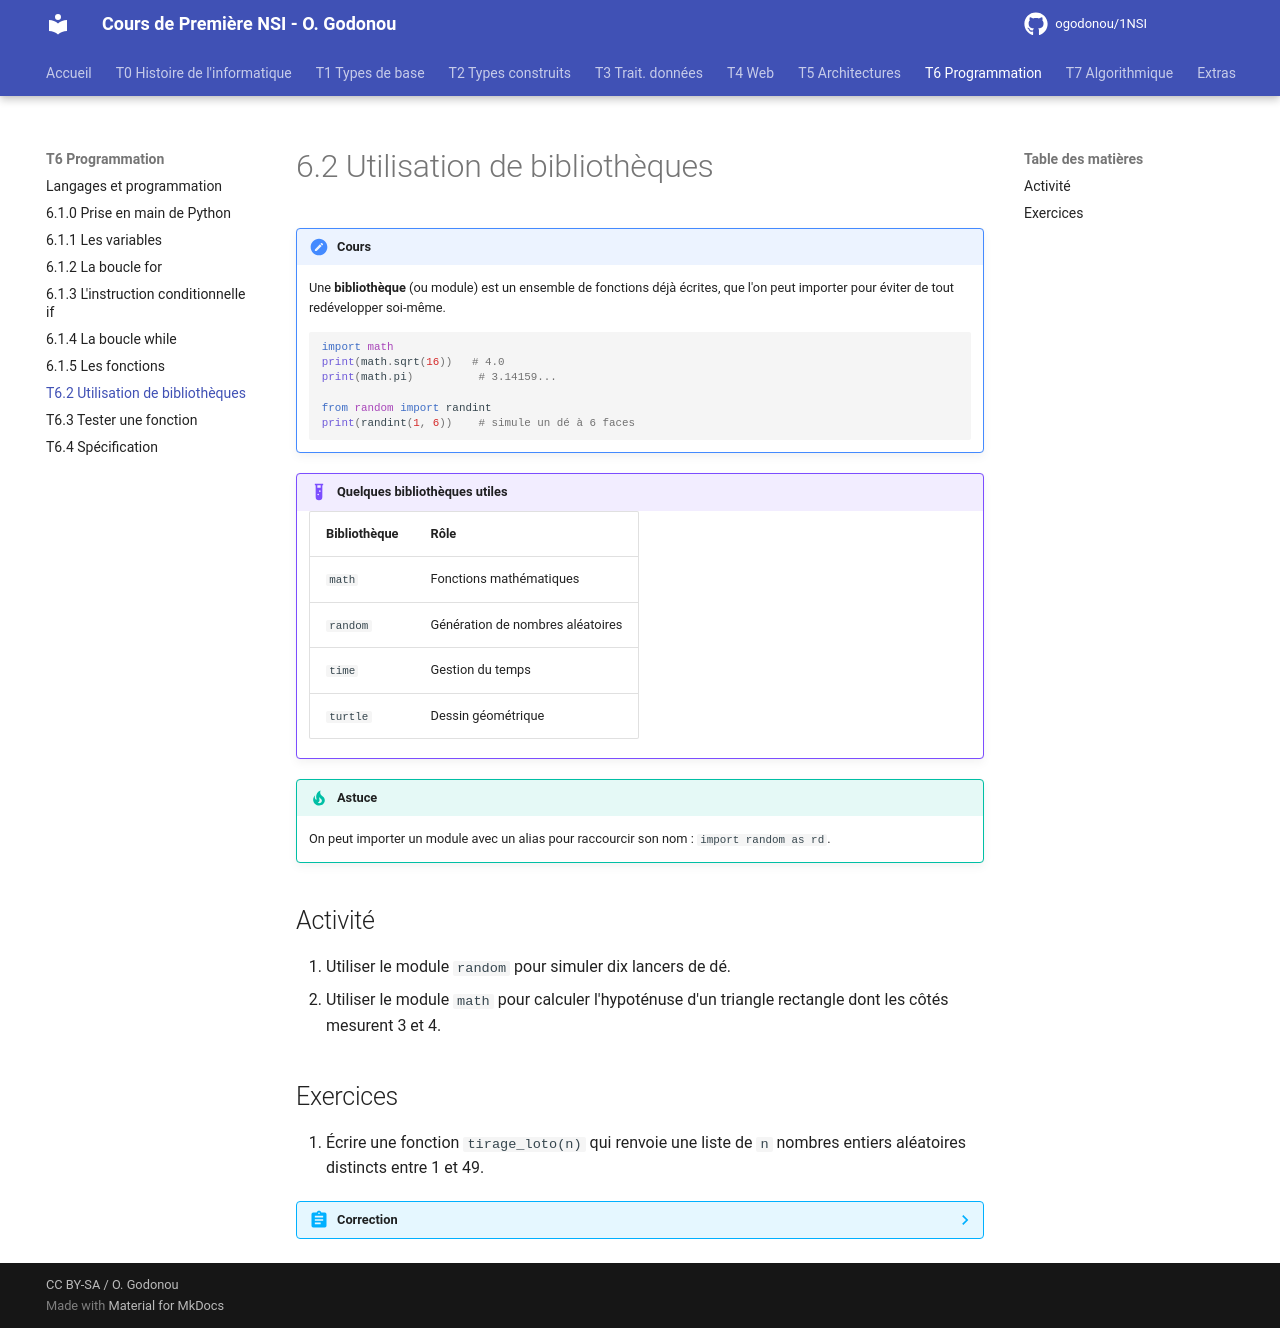

repository: OscarGomap/NSI1ere_OscarGODONOU · page: T06_Python/T6.2_Bibliotheques/index.html · generator: mkdocs

# 6.2 Utilisation de bibliothèques

!!! note "Cours"
    Une **bibliothèque** (ou module) est un ensemble de fonctions déjà
    écrites, que l'on peut importer pour éviter de tout redévelopper
    soi-même.

    ```python
    import math
    print(math.sqrt(16))   # 4.0
    print(math.pi)          # 3.14159...

    from random import randint
    print(randint(1, 6))    # simule un dé à 6 faces
    ```

!!! example "Quelques bibliothèques utiles"
    | Bibliothèque | Rôle |
    |--------------|------|
    | `math` | Fonctions mathématiques |
    | `random` | Génération de nombres aléatoires |
    | `time` | Gestion du temps |
    | `turtle` | Dessin géométrique |

!!! tip "Astuce"
    On peut importer un module avec un alias pour raccourcir son nom :
    `import random as rd`.

## Activité

1. Utiliser le module `random` pour simuler dix lancers de dé.
2. Utiliser le module `math` pour calculer l'hypoténuse d'un triangle
   rectangle dont les côtés mesurent 3 et 4.

## Exercices

1. Écrire une fonction `tirage_loto(n)` qui renvoie une liste de `n` nombres
   entiers aléatoires distincts entre 1 et 49.

??? abstract "Correction"
    ```python
    from random import randint

    def tirage_loto(n):
        numeros = []
        while len(numeros) < n:
            nombre = randint(1, 49)
            if nombre not in numeros:
                numeros.append(nombre)
        return numeros
    ```
